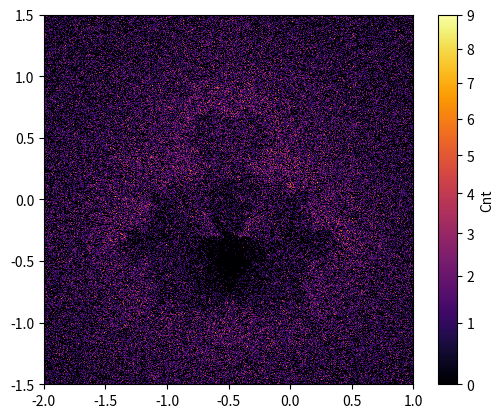

Here is the Python script that generated this plot:
# The Buddhabrot is the spatial histogram over the trajectories of 
# points that escape the Mandelbrot fractal.

import numpy as np
import matplotlib.pyplot as plt
from matplotlib.colors import PowerNorm
n = 1600
m = 1600
max_val_real = (-2.0,1.0)
max_val_imag = (-1.5,1.5)

real_len = max_val_real[1]- max_val_real[0]
imag_len = max_val_imag[1]- max_val_imag[0]
box_array = np.zeros((n,m)) #n is real, m is imaginary
ddx = real_len/n
ddy = imag_len/m

cnt = 10**6
iters = 20

for a in range(cnt):
    cr = np.random.uniform(*max_val_real)
    ci = np.random.uniform(*max_val_imag)
    zr = 0
    zi = 0
    car = np.empty((iters,2))
    escaped = False
    for x in range(iters):
        t =zr
        zr = zr**2 + cr - zi**2
        zi = 2*t*zi +ci
        car[x, 0] = zr
        car[x, 1] = zi  
        if(zr**2+zi**2>4):
            escaped = True
            break 
    if escaped:
        for c in car[:x+1]:
            xv = c[0] - max_val_real[0]
            yv = c[1] - max_val_imag[0]
            xv //=ddx
            yv //=ddy
            if 0 <= xv < n and 0 <= yv < m:
                box_array[int(xv), int(yv)] += 1

plt.imshow(np.rot90(box_array.T,1), cmap='inferno',norm=PowerNorm(gamma=0.815),extent=[*max_val_real, *max_val_imag],origin='lower', interpolation='nearest')
plt.colorbar(label="Cnt")
plt.show()
